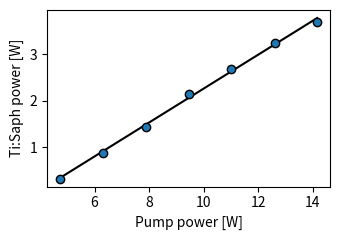

Reproduce this figure in Python.
#!/usr/bin/env python2
# -*- coding: utf-8 -*-
"""
Created on Tue Oct  1 16:02:42 2019

@author: banano
"""

import numpy as np
import matplotlib.pyplot as plt

pump_power = [4.73, 6.3, 7.876, 15.75, 17.342, 18.916, 20.455 ]
pump_power = [4.73, 6.3, 7.876, 9.456, 11.024, 12.61, 14.17]

tisaph_power = [0.323, 0.8832, 1.4395, 4.8228, 5.438, 5.8868, 6.2521]
tisaph_power = [0.323, 0.8832, 1.4395, 2.1425,  2.6797, 3.2465,  3.6876]


fig = plt.figure(figsize=(3.5,2.5))
poly = np.polyfit(pump_power, tisaph_power, 1)
plt.plot(pump_power, np.poly1d(poly)(pump_power), 'k')
plt.plot(pump_power, tisaph_power, 'o', mec='k')
plt.xlabel('Pump power [W]')
plt.ylabel('Ti:Saph power [W]')
plt.tight_layout()
plt.savefig('tisaph_power.pdf')